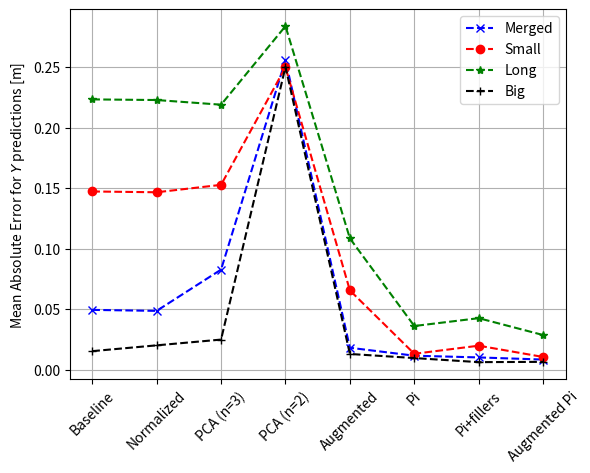

Reproduce this figure in Python.
#!/usr/bin/env python3

import numpy as np
import matplotlib.pyplot as plt

l_xmaxx = 0.475 / 100.0

x_axis = ['Baseline', 'Normalized', 'PCA (n=3)' , 'PCA (n=2)' ,'Augmented', 'Pi','Pi+fillers','Augmented Pi']

Xmaxx_mae = np.array([
3.24,
4.25,
5.25,
52.64,
2.75,
2.04,
1.33,
1.38,
]) * l_xmaxx

limo_mae = np.array([
46.99,
46.88,
46.07,
59.72,
22.83,
7.61,
8.97,
6.04,
]) * l_xmaxx

racecar_mae = np.array([
30.99,
30.85,
32.14,
52.58,
13.79,
2.78,
4.19,
2.23,
]) * l_xmaxx

merged_mae = np.array([
10.41,
10.24,
17.41,
53.83,
3.83,
2.45,
2.15,
1.78,
]) * l_xmaxx

# algo_names = ['Base', 'Normalized', 'PCA(n=3)' , 'PCA(n=2)' ,'Augmented']







fig = plt.figure()
# fig.suptitle('Algorithm Comparison')
ax1 = fig.add_subplot(111)
ax1.set_ylabel('Mean Absolute Error for $Y$ predictions [m] ')
ax1.plot(x_axis, merged_mae ,  '--b', marker="x",label="Merged")
ax1.plot(x_axis, racecar_mae ,  '--r', marker="o",label="Small")
ax1.plot(x_axis, limo_mae ,  '--g', marker="*",label="Long")
ax1.plot(x_axis, Xmaxx_mae ,  '--k', marker="+",label="Big")
plt.legend(loc='upper right')
plt.xticks(rotation = 45)
plt.grid()
plt.show()
fig.savefig('alex_figure2.png', dpi=300, bbox_inches='tight')